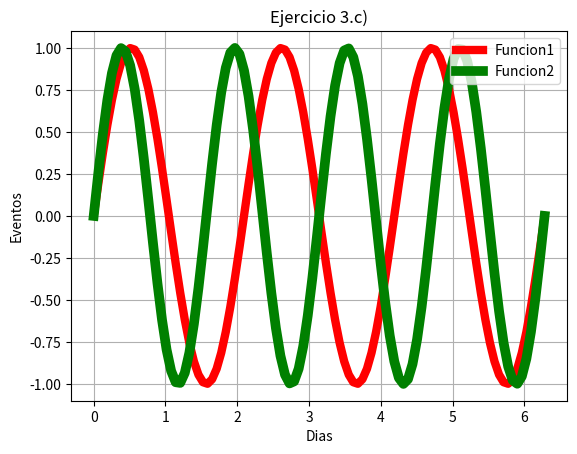

This chart was generated by the following Python code:
# [redacted]
#Laboratorio 3b
#Dic. 2016
#Ejercicio 3c

import matplotlib.pyplot as plt
import numpy as np
import math

t=np.linspace(0,2*math.pi,100)
x=np.sin(3*t)
y=np.sin(4*t)
plt.plot(t,x,linewidth=6,color='r',label='Funcion1')
plt.plot(t,y,linewidth=7,color='g',label='Funcion2')
plt.legend()
plt.title('Ejercicio 3.c)')
plt.xlabel('Dias')
plt.ylabel('Eventos')
plt.grid(True)
plt.show()
